Labelled photos from "dataset_cleaned", an image-classification folder in Diogo-Rodriigues/AP_Modulo2. The possible labels are: biliary leaks, lithiasis, normal, stricture.

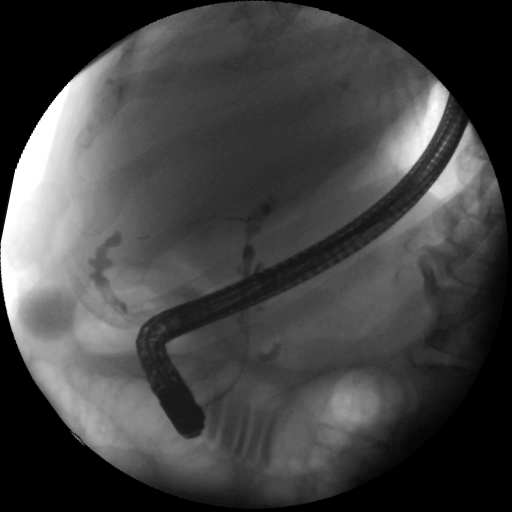
Label: biliary leaks

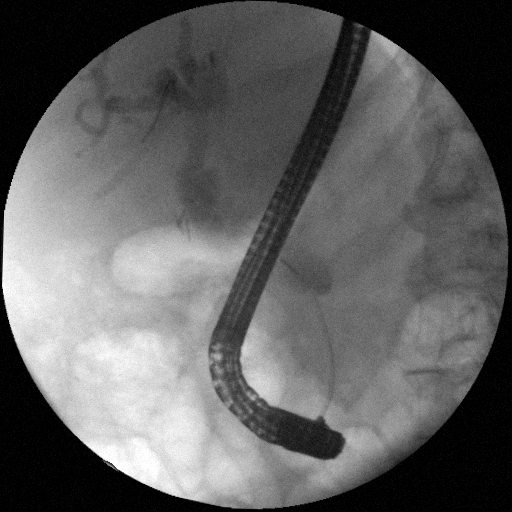
Label: stricture

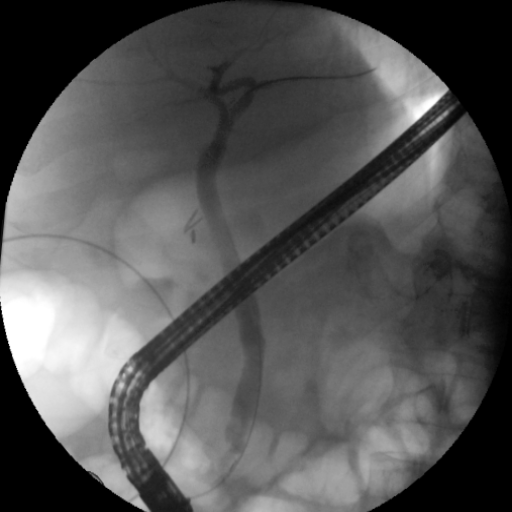
Label: normal

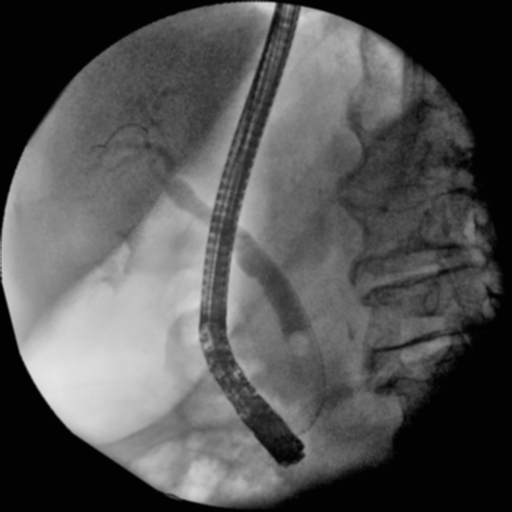
Label: lithiasis

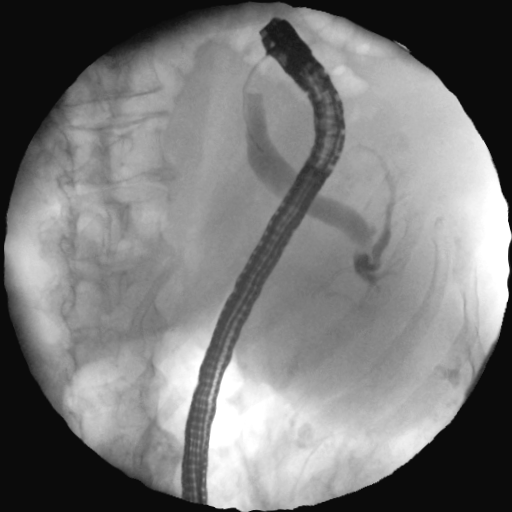
Label: normal

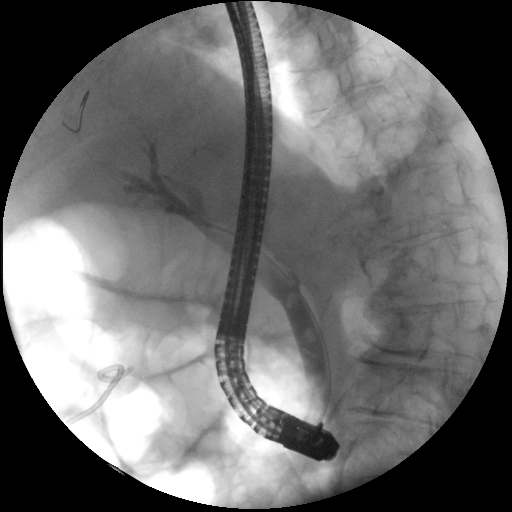
Label: lithiasis
